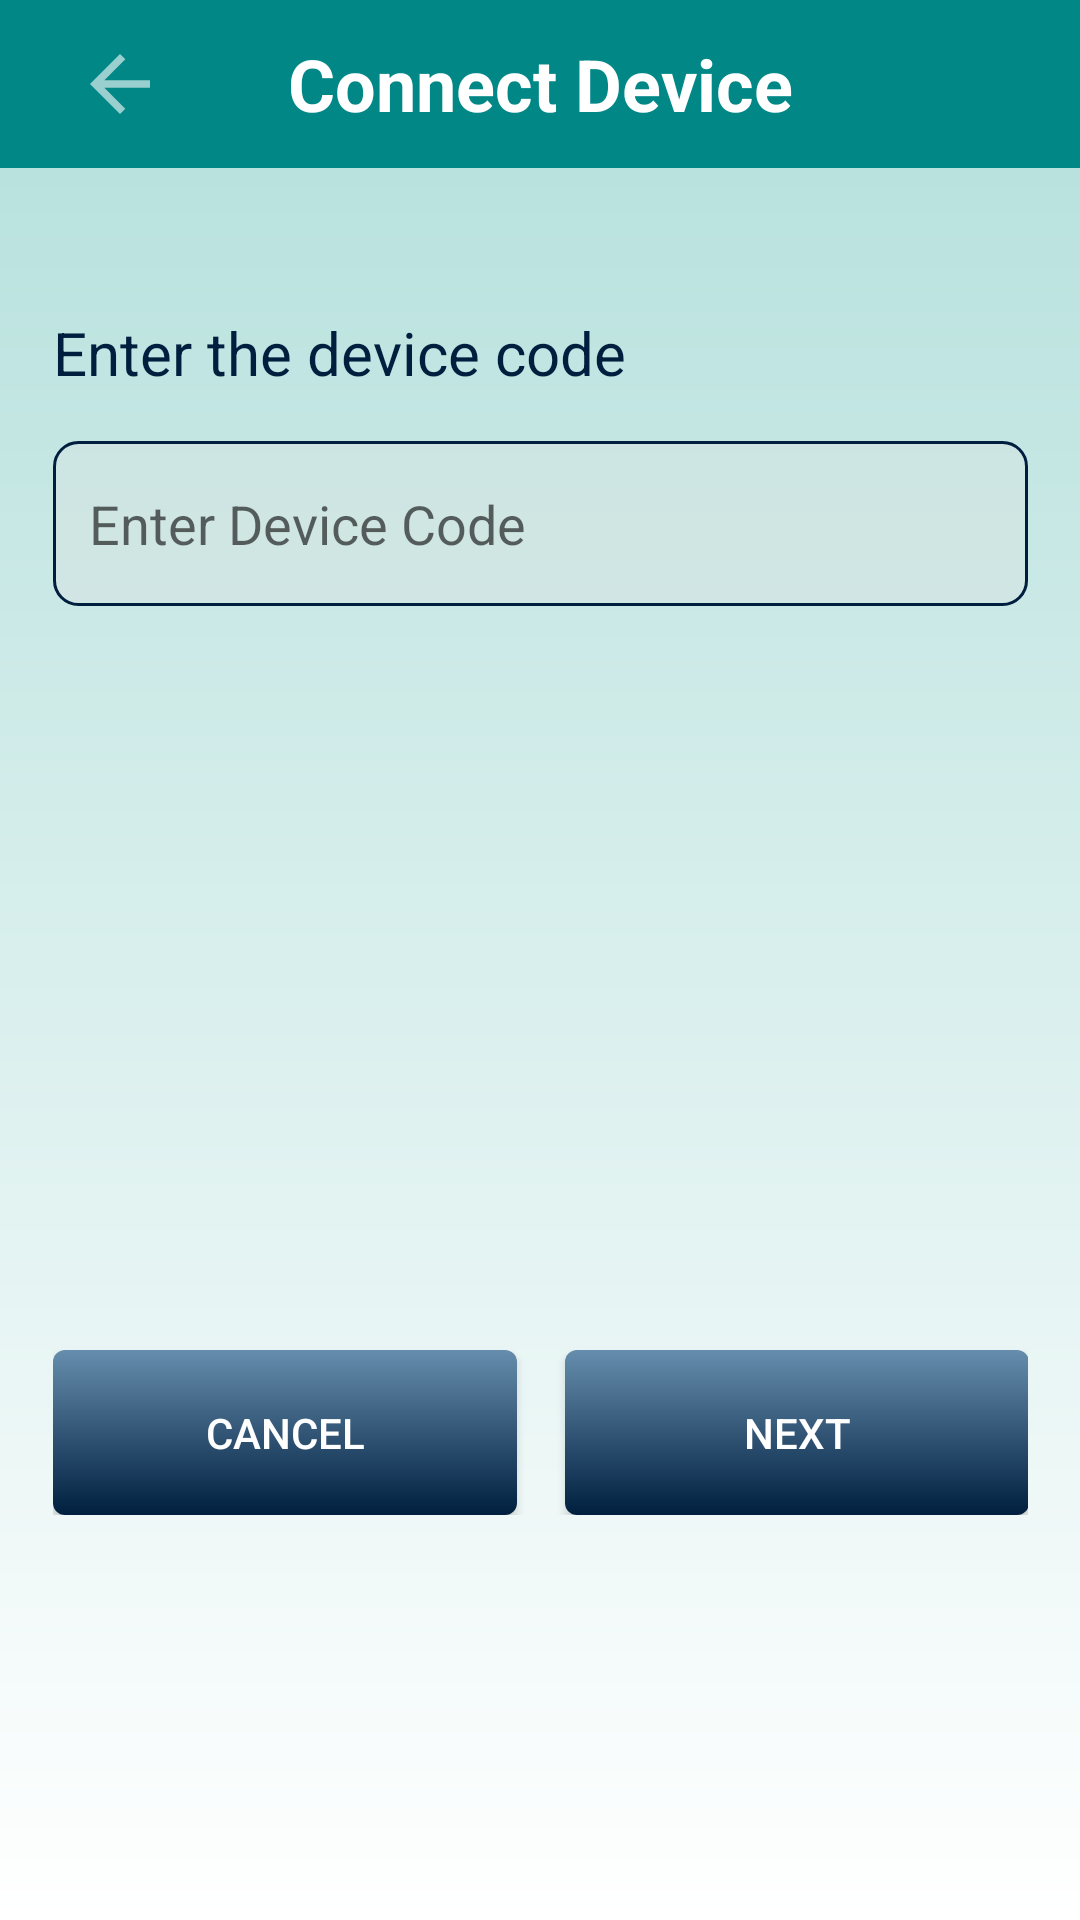

Produce the Android XML layout that renders to this screen, including the resource entries it uses.
<!-- AndroidManifest.xml: application theme Theme.Prototype -->
<!-- res/layout/activity_connect_device_manual_device_id.xml -->
<?xml version="1.0" encoding="utf-8"?>
<androidx.constraintlayout.widget.ConstraintLayout xmlns:android="http://schemas.android.com/apk/res/android"
    xmlns:app="http://schemas.android.com/apk/res-auto"
    xmlns:tools="http://schemas.android.com/tools"
    android:layout_width="match_parent"
    android:layout_height="match_parent"
    android:background="@drawable/background_gradient"
    tools:context=".AddDeviceIdActivity">

    <androidx.appcompat.widget.Toolbar
        android:id="@+id/my_toolbar"
        android:layout_width="match_parent"
        android:layout_height="?attr/actionBarSize"
        android:background="@color/teal_700"
        app:layout_constraintTop_toTopOf="parent"
        app:layout_constraintStart_toStartOf="parent"
        app:layout_constraintEnd_toEndOf="parent">

        <ImageButton
            android:id="@+id/backButton"
            android:layout_width="48dp"
            android:layout_height="48dp"
            android:background="?android:attr/selectableItemBackground"
            android:contentDescription="@string/back_button"
            android:padding="12dp"
            android:src="@drawable/ic_back_arrow" />

        <TextView
            android:layout_width="wrap_content"
            android:layout_height="wrap_content"
            android:text="@string/connect_device"
            android:textColor="@color/white"
            android:textSize="24sp"
            android:textStyle="bold"
            android:layout_gravity="center" />

    </androidx.appcompat.widget.Toolbar>

    <TextView
        android:id="@+id/connectDeviceInstruction"
        android:layout_width="325dp"
        android:layout_height="wrap_content"
        android:text="@string/enter_the_device_code"
        android:textColor="@color/deep_navy_blue"
        android:textSize="20sp"
        app:layout_constraintBottom_toBottomOf="parent"
        app:layout_constraintEnd_toEndOf="parent"
        app:layout_constraintStart_toStartOf="parent"
        app:layout_constraintTop_toBottomOf="@+id/my_toolbar"
        app:layout_constraintVertical_bias="0.086" />

    <EditText
        android:id="@+id/deviceCodeInput"
        android:layout_width="325dp"
        android:layout_height="55dp"
        android:layout_marginTop="16dp"
        android:background="@drawable/edittext_background"
        android:hint="@string/enter_device_code"
        android:inputType="text"
        android:paddingStart="12dp"
        android:paddingEnd="12dp"
        app:errorTextColor="@color/error_color"
        app:layout_constraintBottom_toBottomOf="parent"
        app:layout_constraintEnd_toEndOf="parent"
        app:layout_constraintStart_toStartOf="parent"
        app:layout_constraintTop_toBottomOf="@+id/connectDeviceInstruction"
        app:layout_constraintVertical_bias="0.0" />

    <LinearLayout
        android:layout_width="325dp"
        android:layout_height="55dp"
        android:layout_marginTop="16dp"
        android:orientation="horizontal"
        app:layout_constraintBottom_toBottomOf="parent"
        app:layout_constraintEnd_toEndOf="parent"
        app:layout_constraintStart_toStartOf="parent"
        app:layout_constraintTop_toBottomOf="@+id/deviceCodeInput"
        app:layout_constraintVertical_bias="0.632">

        <androidx.appcompat.widget.AppCompatButton
            android:id="@+id/cancelButton"
            android:layout_width="154.5dp"
            android:layout_height="match_parent"
            android:layout_marginRight="8dp"
            android:background="@drawable/button_gradient"
            android:backgroundTint="@null"
            android:text="@string/cancel"
            android:textColor="@color/white" />

        <androidx.appcompat.widget.AppCompatButton
            android:id="@+id/nextButton"
            android:layout_width="154.5dp"
            android:layout_height="match_parent"
            android:layout_marginLeft="8dp"
            android:background="@drawable/button_gradient"
            android:backgroundTint="@null"
            android:text="@string/next"
            android:textColor="@color/white" />
    </LinearLayout>

</androidx.constraintlayout.widget.ConstraintLayout>
<!-- resources referenced by this layout -->
<resources>
  <color name="deep_navy_blue">#001F3F</color>
  <color name="error_color">#B00020</color>
  <color name="teal_700">#FF018786</color>
  <color name="white">#FFFFFFFF</color>
  <!-- drawable background_gradient (drawable) -->
  <?xml version="1.0" encoding="utf-8"?>
  <shape xmlns:android="http://schemas.android.com/apk/res/android">
      <gradient
          android:startColor="@color/gradientColor"
          android:endColor="@color/white"
          android:angle="270"
          android:type="linear" />
  </shape>
  <!-- drawable button_gradient (drawable) -->
  <?xml version="1.0" encoding="utf-8"?>
  <selector xmlns:android="http://schemas.android.com/apk/res/android">
      <item>
          <shape>
              <gradient
                  android:startColor="?attr/buttonGradientStartColor"
                  android:endColor="?attr/buttonGradientEndColor"
                  android:angle="270" />
              <corners android:radius="4dp" />
          </shape>
      </item>
  </selector>
  <!-- drawable edittext_background (drawable) -->
  <?xml version="1.0" encoding="utf-8"?>
  <selector xmlns:android="http://schemas.android.com/apk/res/android">
      <item>
          <shape>
              <solid android:color="#50E0E0E0" />
              <corners android:radius="8dp" />
              <stroke android:color="@color/deep_navy_blue" android:width="1dp"/>
          </shape>
      </item>
  </selector>
  <!-- drawable ic_back_arrow (drawable) -->
  <vector xmlns:android="http://schemas.android.com/apk/res/android"
      android:width="30dp"
      android:height="30dp"
      android:viewportWidth="24"
      android:viewportHeight="24"
      android:alpha="0.6"
      android:autoMirrored="true">
    <path
        android:fillColor="@android:color/white"
        android:pathData="M20,11H7.83l5.59,-5.59L12,4l-8,8 8,8 1.41,-1.41L7.83,13H20v-2z"/>
  </vector>
  <string name="back_button">Back Button</string>
  <string name="cancel">Cancel</string>
  <string name="connect_device">Connect Device</string>
  <string name="enter_device_code">Enter Device Code</string>
  <string name="enter_the_device_code">Enter the device code</string>
  <string name="next">Next</string>
  <style name="Theme.Prototype" parent="Theme.MaterialComponents.DayNight.DarkActionBar">
          
          <item name="colorPrimary">@color/purple_500</item>
          <item name="colorPrimaryVariant">@color/purple_700</item>
          <item name="colorOnPrimary">@color/white</item>
          
          <item name="colorSecondary">@color/teal_200</item>
          <item name="colorSecondaryVariant">@color/teal_700</item>
          <item name="colorOnSecondary">@color/black</item>
          
          <item name="android:statusBarColor">?attr/colorPrimaryVariant</item>
          
          <item name="buttonGradientStartColor">@color/light_blue</item>
          <item name="buttonGradientEndColor">@color/dark_blue</item>
          <item name="buttonBorderColor">@color/dark_blue</item>
  
          <item name="colorAccent">@color/deep_navy_blue</item>
      </style>
  <color name="gradientColor">#B2DFDB</color>
  <color name="purple_500">#FF6200EE</color>
  <color name="purple_700">#FF3700B3</color>
  <color name="teal_200">#FF03DAC5</color>
  <color name="black">#FF000000</color>
  <color name="light_blue">#668DAD</color>
  <color name="dark_blue">#001F3F</color>
</resources>
